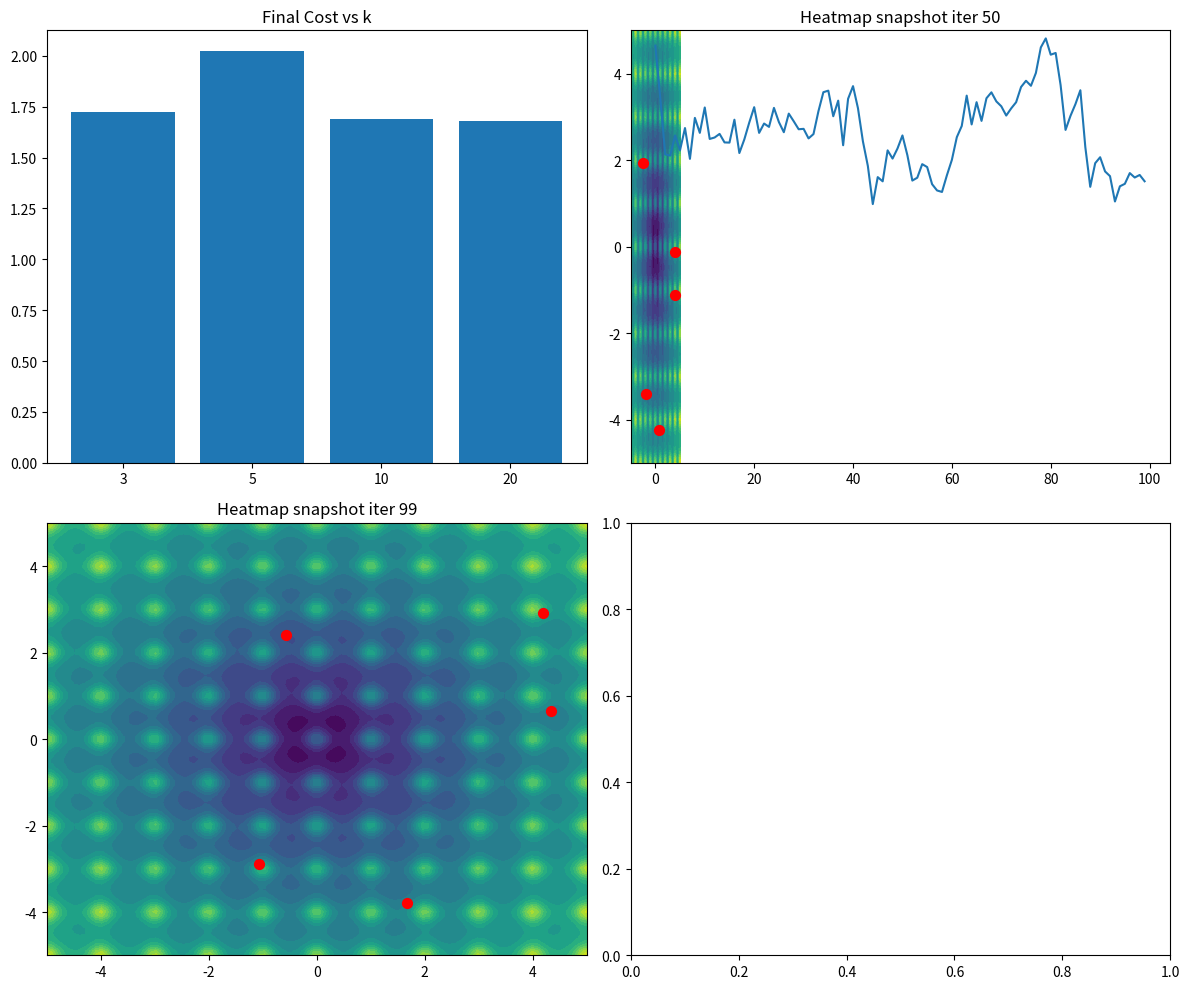

Python code for this plot:
import random
import math
import matplotlib.pyplot as plt
import numpy as np

DOMAIN = (-5, 5)
K_VALUES = [3, 5, 10, 20]
MAX_ITER = 100
LAMBDA = 5

def ackley(x, y):
    a = 20
    b = 0.2
    c = 2 * math.pi
    term1 = -a * math.exp(-b * math.sqrt(0.5 * (x*x + y*y)))
    term2 = math.exp(math.cos(c * x) + math.cos(c * y))
    return term1 + term2 + a

def random_state():
    return (random.uniform(*DOMAIN), random.uniform(*DOMAIN))

def neighbors(state, lambda_=LAMBDA):
    x, y = state
    for _ in range(lambda_):
        dx = random.gauss(0, 0.5)
        dy = random.gauss(0, 0.5)
        nx = np.clip(x + dx, *DOMAIN)
        ny = np.clip(y + dy, *DOMAIN)
        yield (nx, ny)

def local_beam_search(k, stochastic=False, max_iter=MAX_ITER):
    beam = [random_state() for _ in range(k)]
    diversity_history = [] if stochastic else None
    
    for it in range(max_iter):
        successors = []
        for state in beam:
            for nb in neighbors(state):
                succ_cost = ackley(*nb)
                successors.append((succ_cost, nb))
        successors.sort()
        
        if stochastic:
            # Diversity: std of x,y
            x_vals = [s[0] for s in beam]
            y_vals = [s[1] for s in beam]
            div = np.std(x_vals) + np.std(y_vals)
            diversity_history.append(div)
            
            top_k_lambda = k * LAMBDA
            selected = random.sample(successors[:top_k_lambda], k)
            beam = [s[1] for s in selected]
        else:
            beam = [s[1] for s in successors[:k]]
    
    best_state = min(beam, key=lambda s: ackley(*s))
    final_cost = ackley(*best_state)
    return final_cost, diversity_history

def create_heatmap():
    x = np.linspace(*DOMAIN, 100)
    y = np.linspace(*DOMAIN, 100)
    X, Y = np.meshgrid(x, y)
    Z = np.vectorize(ackley)(X, Y)
    return X, Y, Z

def plot_results(final_costs, diversity_hist):
    fig, axs = plt.subplots(2, 2, figsize=(12, 10))
    
    # (a) k comparison
    axs[0,0].bar(range(len(K_VALUES)), final_costs)
    axs[0,0].set_xticks(range(len(K_VALUES)))
    axs[0,0].set_xticklabels([str(k) for k in K_VALUES])
    axs[0,0].set_title('Final Cost vs k')
    
    # (b) Diversity
    iters = range(len(diversity_hist))
    axs[0,1].plot(iters, diversity_hist)
    axs[0,1].set_title('Stochastic Diversity vs Iteration')
    
    # (c) Heatmaps
    X, Y, Z = create_heatmap()
    snapshots = [0, MAX_ITER//2, MAX_ITER-1]  # Pseudo snapshots
    for idx, snap in enumerate(snapshots):
        ax = axs[idx//2, idx%2] if idx>0 else axs[1,0]
        ax.contourf(X, Y, Z, levels=20, cmap='viridis')
        ax.set_title(f'Heatmap snapshot iter {snap}')
        # Simulate beam (random for demo)
        beam_sample = [random_state() for _ in range(5)]
        bx = [s[0] for s in beam_sample]
        by = [s[1] for s in beam_sample]
        ax.scatter(bx, by, c='red', s=50)
    
    plt.tight_layout()
    plt.show()

if __name__ == '__main__':
    print('Running beam search for Ackley...')
    final_costs = []
    for k in K_VALUES:
        cost, _ = local_beam_search(k, stochastic=False)
        final_costs.append(cost)
        print(f'k={k}: {cost:.4f}')
    
    # Stochastic for k=10 diversity
    _, div_hist = local_beam_search(10, stochastic=True)
    
    plot_results(final_costs, div_hist)
    print('k=10+ diminishing returns: larger beams converge to same local mins (diversity loss).')
